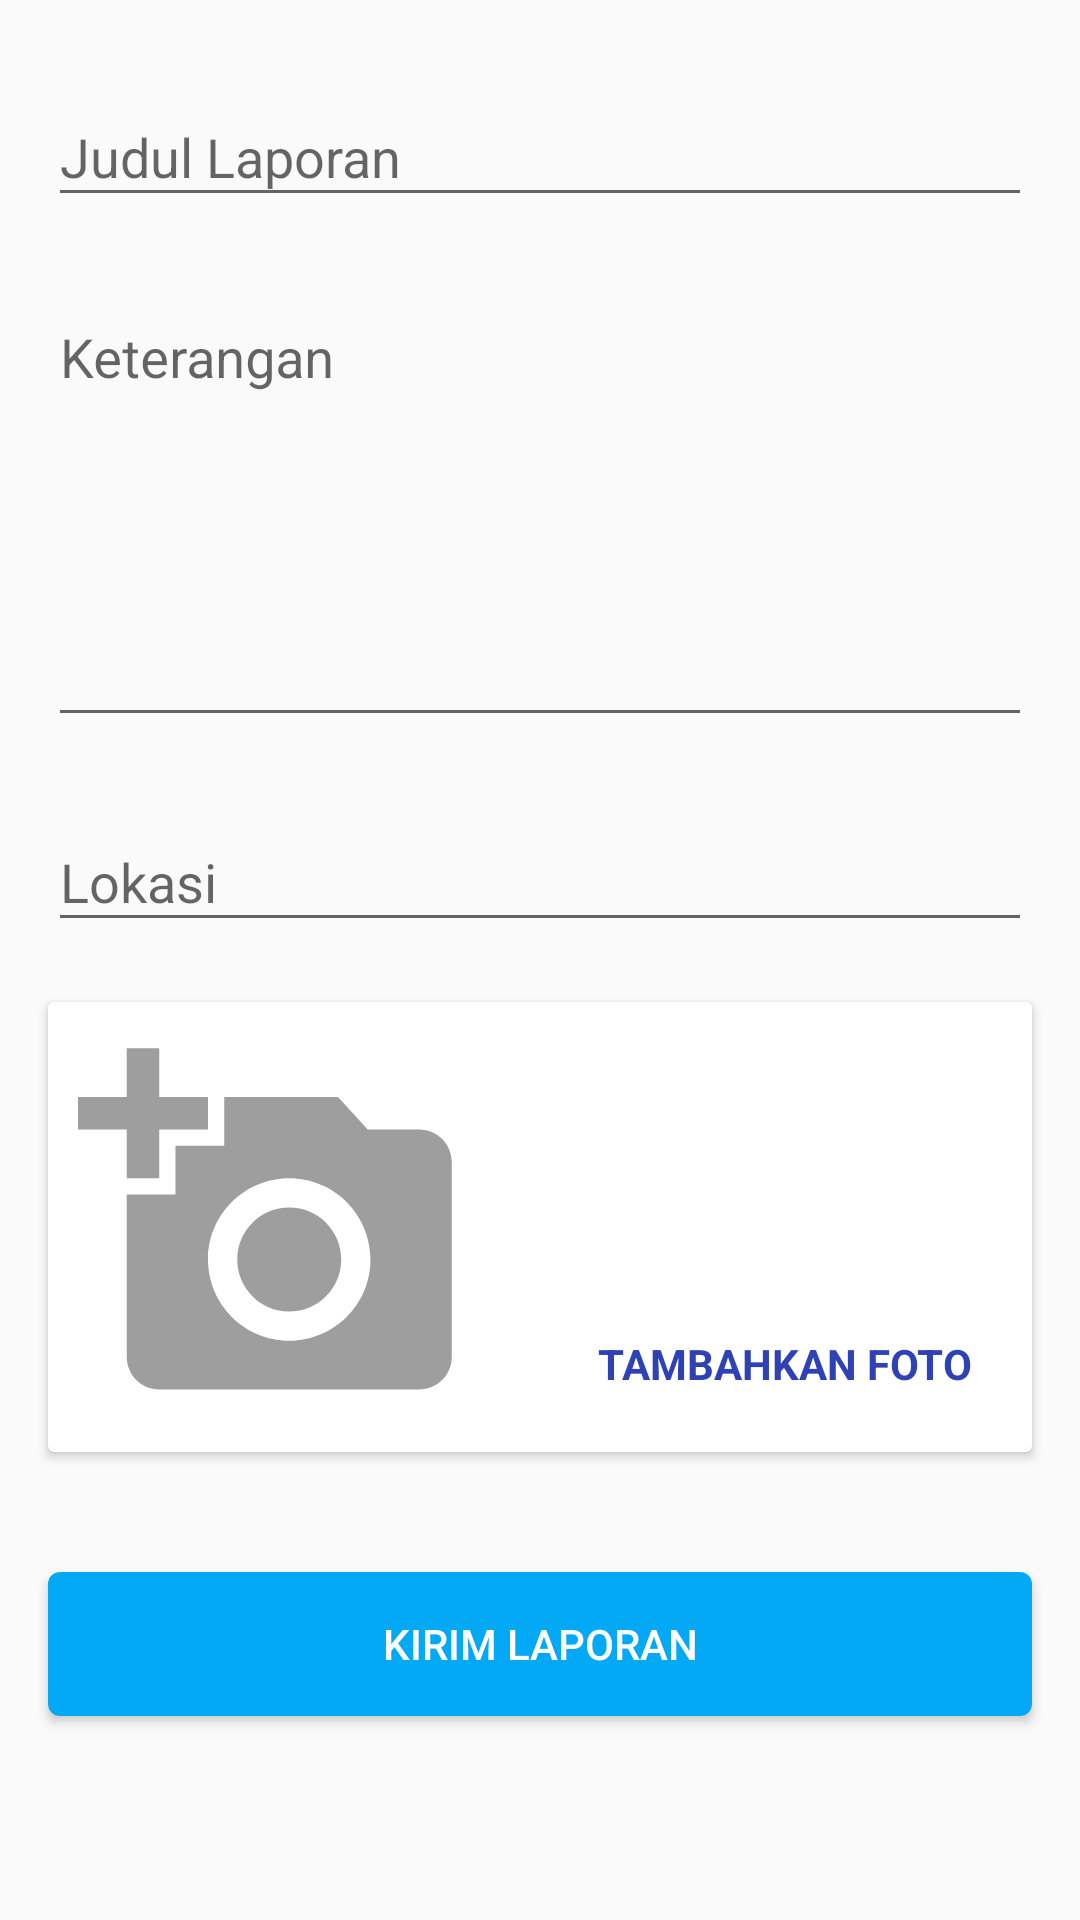

Produce the Android XML layout that renders to this screen, including the resource entries it uses.
<!-- AndroidManifest.xml: application theme AppTheme -->
<!-- res/layout/user_activity_report_add.xml -->
<?xml version="1.0" encoding="utf-8"?>
<layout xmlns:android="http://schemas.android.com/apk/res/android"
    android:orientation="vertical">

    <data>

        <variable
            name="viewModel"
            type="com.bagus.purchasingapp_mtn.ui.user_laporan.UserReportAddViewModel" />
    </data>

    <ScrollView
        android:layout_width="match_parent"
        android:layout_height="wrap_content">

        <LinearLayout
            android:orientation="vertical"
            android:layout_width="match_parent"
            android:layout_height="match_parent">

            <android.support.design.widget.TextInputLayout
                android:layout_width="match_parent"
                android:layout_height="wrap_content"
                android:layout_marginLeft="16dp"
                android:layout_marginRight="16dp"
                android:layout_marginTop="20dp">

                <android.support.design.widget.TextInputEditText
                    android:id="@+id/et_judul"
                    android:hint="Judul Laporan"
                    android:inputType="textCapWords"
                    android:layout_width="match_parent"
                    android:layout_height="wrap_content" />
            </android.support.design.widget.TextInputLayout>

            <android.support.design.widget.TextInputLayout
                android:layout_width="match_parent"
                android:layout_height="wrap_content"
                android:layout_marginLeft="16dp"
                android:layout_marginRight="16dp"
                android:layout_marginTop="16dp">

                <android.support.design.widget.TextInputEditText
                    android:hint="Keterangan"
                    android:id="@+id/et_keterangan"
                    android:inputType="text|textMultiLine"
                    android:minLines="6"
                    android:gravity="start|top"
                    android:layout_width="match_parent"
                    android:layout_height="wrap_content" />
            </android.support.design.widget.TextInputLayout>

            <android.support.design.widget.TextInputLayout
                android:layout_width="match_parent"
                android:layout_height="wrap_content"
                android:layout_marginLeft="16dp"
                android:layout_marginRight="16dp"
                android:layout_marginTop="16dp">

                <android.support.design.widget.TextInputEditText
                    android:id="@+id/et_lokasi"
                    android:hint="Lokasi"
                    android:inputType="textCapWords"
                    android:layout_width="match_parent"
                    android:layout_height="wrap_content" />
            </android.support.design.widget.TextInputLayout>

            <android.support.v7.widget.CardView
                android:layout_width="match_parent"
                android:layout_height="wrap_content"
                android:layout_marginLeft="16dp"
                android:layout_marginRight="16dp"
                android:layout_marginTop="20dp">

                <RelativeLayout
                    android:id="@+id/addFoto"
                    android:background="?attr/selectableItemBackground"
                    android:clickable="true"
                    android:focusable="true"
                    android:layout_width="match_parent"
                    android:layout_height="wrap_content"
                    android:padding="10dp">

                    <ImageView
                        android:id="@+id/photo"
                        android:layout_width="130dp"
                        android:layout_height="130dp"
                        android:src="@drawable/ic_add_a_photo_black_24dp"
                        android:layout_alignParentStart="true"
                        android:layout_alignParentLeft="true" />

                    <TextView
                        android:padding="10dp"
                        android:text="TAMBAHKAN FOTO"
                        android:textColor="@color/colorPrimaryDark"
                        android:textStyle="bold"
                        android:layout_alignParentRight="true"
                        android:layout_alignParentEnd="true"
                        android:layout_alignBottom="@id/photo"
                        android:layout_width="wrap_content"
                        android:layout_height="wrap_content" />
                </RelativeLayout>
            </android.support.v7.widget.CardView>

            <Button
                android:id="@+id/btn_save"
                android:layout_marginLeft="16dp"
                android:layout_marginRight="16dp"
                android:layout_marginTop="40dp"
                android:background="@drawable/bg_label_status_blue"
                android:text="kirim laporan"
                android:textColor="@color/white"
                android:layout_width="match_parent"
                android:layout_height="wrap_content"
                android:layout_marginBottom="20dp" />
        </LinearLayout>
    </ScrollView>
</layout>
<!-- resources referenced by this layout -->
<resources>
  <color name="colorPrimaryDark">#2E42B6</color>
  <color name="white">#FFFFFF</color>
  <!-- drawable bg_label_status_blue (drawable) -->
  <?xml version="1.0" encoding="utf-8"?>
  <shape xmlns:android="http://schemas.android.com/apk/res/android"
      android:shape="rectangle">
      <corners android:radius="4dp" />
      <solid android:color="#03A9F4" />
  </shape>
  <!-- drawable ic_add_a_photo_black_24dp (drawable) -->
  <vector xmlns:android="http://schemas.android.com/apk/res/android"
      android:width="24dp"
      android:height="24dp"
      android:viewportWidth="24.0"
      android:viewportHeight="24.0">
      <path
          android:fillColor="#9E9E9E"
          android:pathData="M3,4L3,1h2v3h3v2L5,6v3L3,9L3,6L0,6L0,4h3zM6,10L6,7h3L9,4h7l1.83,2L21,6c1.1,0 2,0.9 2,2v12c0,1.1 -0.9,2 -2,2L5,22c-1.1,0 -2,-0.9 -2,-2L3,10h3zM13,19c2.76,0 5,-2.24 5,-5s-2.24,-5 -5,-5 -5,2.24 -5,5 2.24,5 5,5zM9.8,14c0,1.77 1.43,3.2 3.2,3.2s3.2,-1.43 3.2,-3.2 -1.43,-3.2 -3.2,-3.2 -3.2,1.43 -3.2,3.2z" />
  </vector>
  <style name="AppTheme" parent="Theme.AppCompat.Light.DarkActionBar">
          
          <item name="colorPrimary">@color/colorPrimary</item>
          <item name="colorPrimaryDark">@color/colorPrimaryDark</item>
          <item name="colorAccent">@color/colorAccent</item>
          <item name="alertDialogTheme">@style/AlertDialogTheme</item>
      </style>
  <color name="colorPrimary">#445AD8</color>
  <color name="colorAccent">#CE1337</color>
  <style name="AlertDialogTheme" parent="Theme.AppCompat.Light.Dialog.Alert">
          <item name="buttonBarNegativeButtonStyle">@style/ButtonDialog</item>
          <item name="buttonBarPositiveButtonStyle">@style/ButtonDialog</item>
          <item name="buttonBarNeutralButtonStyle">@style/ButtonDialog</item>
          <item name="dialogCornerRadius">7dp</item>
      </style>
  <style name="ButtonDialog" parent="Widget.AppCompat.Button.ButtonBar.AlertDialog">
          <item name="android:textColor">@color/colorPrimaryDark</item>
      </style>
</resources>
